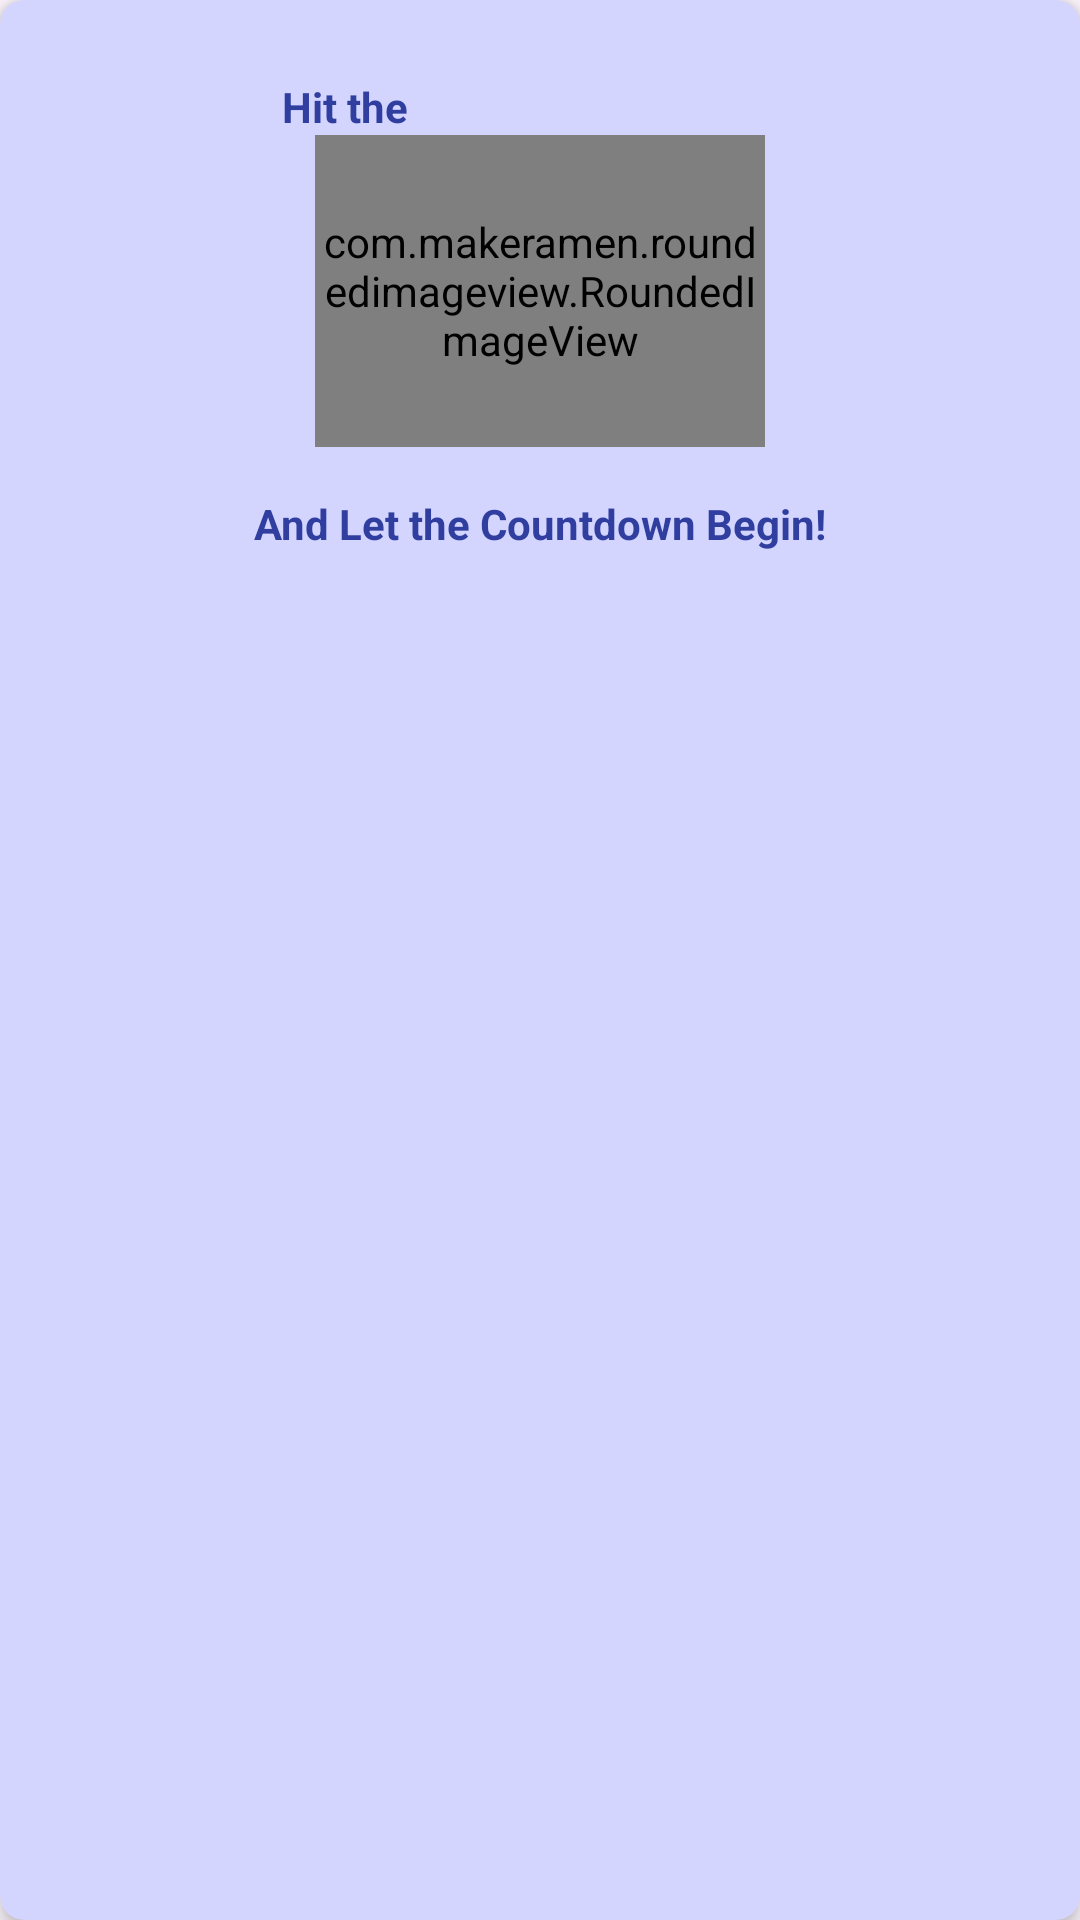

This screen was rendered from an Android layout file. Write that file and the resources it references.
<!-- AndroidManifest.xml: application theme Theme.PosePerfect -->
<!-- res/layout/instructions_2.xml -->
<?xml version="1.0" encoding="utf-8"?>
<androidx.cardview.widget.CardView xmlns:android="http://schemas.android.com/apk/res/android"
    xmlns:app="http://schemas.android.com/apk/res-auto"
    android:layout_width="wrap_content"
    android:layout_height="wrap_content"
    android:layout_margin="8dp"
    app:cardCornerRadius="8dp"
    android:backgroundTint="@color/pale_purple">

    <LinearLayout
        android:layout_width="match_parent"
        android:layout_height="match_parent"
        android:orientation="vertical"
        android:padding="10dp">

        <TextView
            android:id="@+id/textView1"
            android:layout_width="210dp"
            android:layout_height="wrap_content"
            android:layout_marginTop="16dp"
            android:text="@string/step6"
            android:textAlignment="center"
            android:textColor="@color/colorPrimaryDark"
            android:textSize="@dimen/_12ssp"
            android:textStyle="bold" />

        <com.makeramen.roundedimageview.RoundedImageView
            android:id="@+id/imageView"
            android:layout_width="150dp"
            android:layout_height="104dp"
            android:layout_gravity="center_horizontal"
            android:src="@drawable/start"
            app:riv_corner_radius="@dimen/_16sdp" />

        <TextView
            android:id="@+id/textView"
            android:layout_width="match_parent"
            android:layout_height="wrap_content"
            android:layout_marginTop="16dp"
            android:text="@string/step2"
            android:textAlignment="center"
            android:textColor="@color/colorPrimaryDark"
            android:textSize="@dimen/_12ssp"
            android:textStyle="bold" />

    </LinearLayout>

</androidx.cardview.widget.CardView>
<!-- resources referenced by this layout -->
<resources>
  <color name="colorPrimaryDark">#303F9F</color>
  <color name="pale_purple">#D3D5FF</color>
      E3D8EE
  <string name="step2">And Let the Countdown Begin!</string>
  <string name="step6">Hit the</string>
  <style name="Theme.PosePerfect" parent="Base.Theme.PosePerfect" />
  <style name="Base.Theme.PosePerfect" parent="Theme.Material3.Light.NoActionBar">
          <item name="colorPrimary">@color/colorPrimary</item>
          <item name="colorPrimaryDark">@color/colorPrimaryDark</item>
          <item name="colorAccent">@color/colorAccent</item>
  
  
  
  
          <item name="bottomNavigationStyle">@style/Widget.App.BottomNavigationView</item>
  
  
          <item name="android:statusBarColor">?attr/colorPrimaryDark</item>
  
  
          <item name="cardViewStyle">@style/CustomCardView</item>
  
  
          <item name="android:textAppearance">@style/CustomTextAppearance</item>
      </style>
  <color name="colorPrimary">#3F51B5</color>
  <color name="colorAccent">#FF4081</color>
  <style name="Widget.App.BottomNavigationView" parent="Widget.MaterialComponents.BottomNavigationView.Colored">
          <item name="itemIconTint">@color/bottom_nav_item_color</item>
          <item name="itemTextColor">@color/bottom_nav_item_color</item>
      </style>
  <style name="CustomCardView" parent="Widget.MaterialComponents.CardView">
          <item name="cardCornerRadius">4dp</item>
          <item name="cardElevation">4dp</item>
          <item name="cardBackgroundColor">@color/white</item>
      </style>
  <style name="CustomTextAppearance" parent="TextAppearance.AppCompat">
          <item name="android:textSize">16sp</item>
          <item name="android:textColor">@color/black</item>
      </style>
  <color name="bottom_nav_item_color">@color/nav_item_selector</color>
  <color name="white">#FFFFFF</color>
  <color name="black">#000000</color>
</resources>
